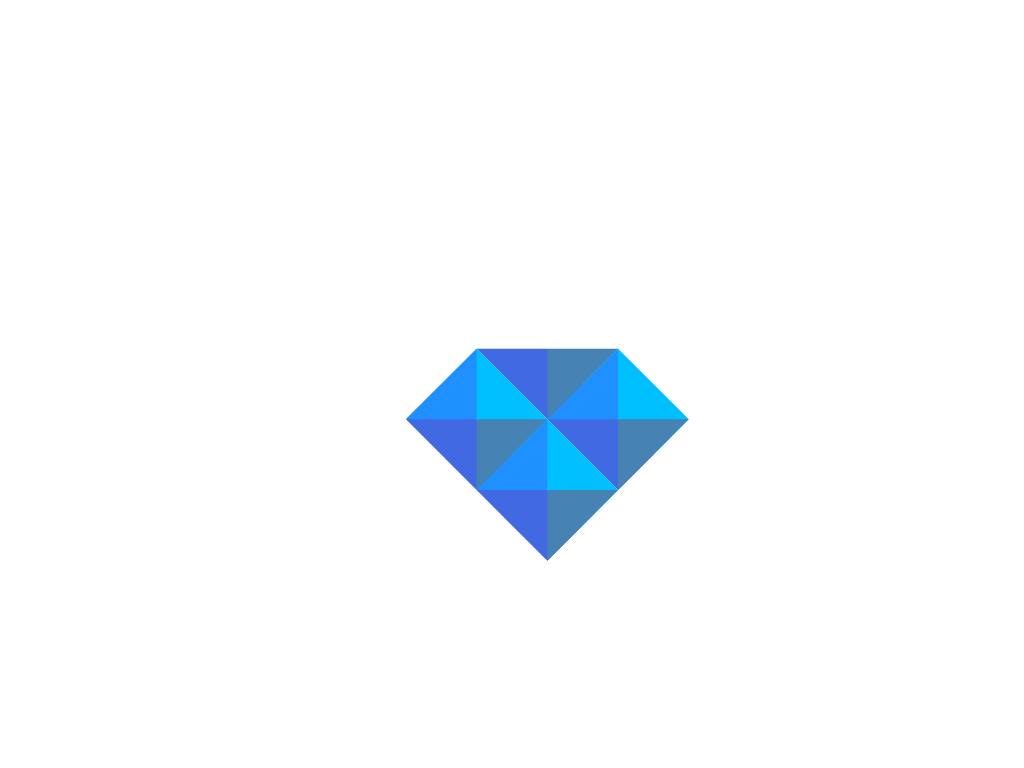

Give the HTML and CSS whose rendering is this image.

<!DOCTYPE html>
<html lang="en">
<head>
  <meta charset="UTF-8">
  <meta http-equiv="X-UA-Compatible" content="IE=edge">
  <meta name="viewport" content="width=device-width, initial-scale=1.0">
  <title>diamond</title>
  <style>
    body,html {
      margin: 0;
      padding: 0;
      width: 100%;
      height: 100%;

      display: flex;
      align-items: center;
      justify-content: center;
    }

    .diamond {
      --color1: deepskyblue;
      --color2: steelblue;
      --color3: royalblue;
      --color4: dodgerblue;

      width: 10em;
      font-size: 10px;
      display: grid;
      grid-template-columns: 1fr 1fr;
      transform: rotate(45deg);
    }

    .diamond div {
      border-width: 5em;
      border-style: solid;
      border-color: var(--color1) var(--color2) var(--color3) var(--color4);
    }

    .diamond div:first-child {
      border-color: transparent var(--color2) var(--color3) transparent;
    }
  </style>
</head>
<body>
  <figure class="diamond">
    <div></div>
    <div></div>
    <div></div>
    <div></div>
  </figure>
</body>
</html>
